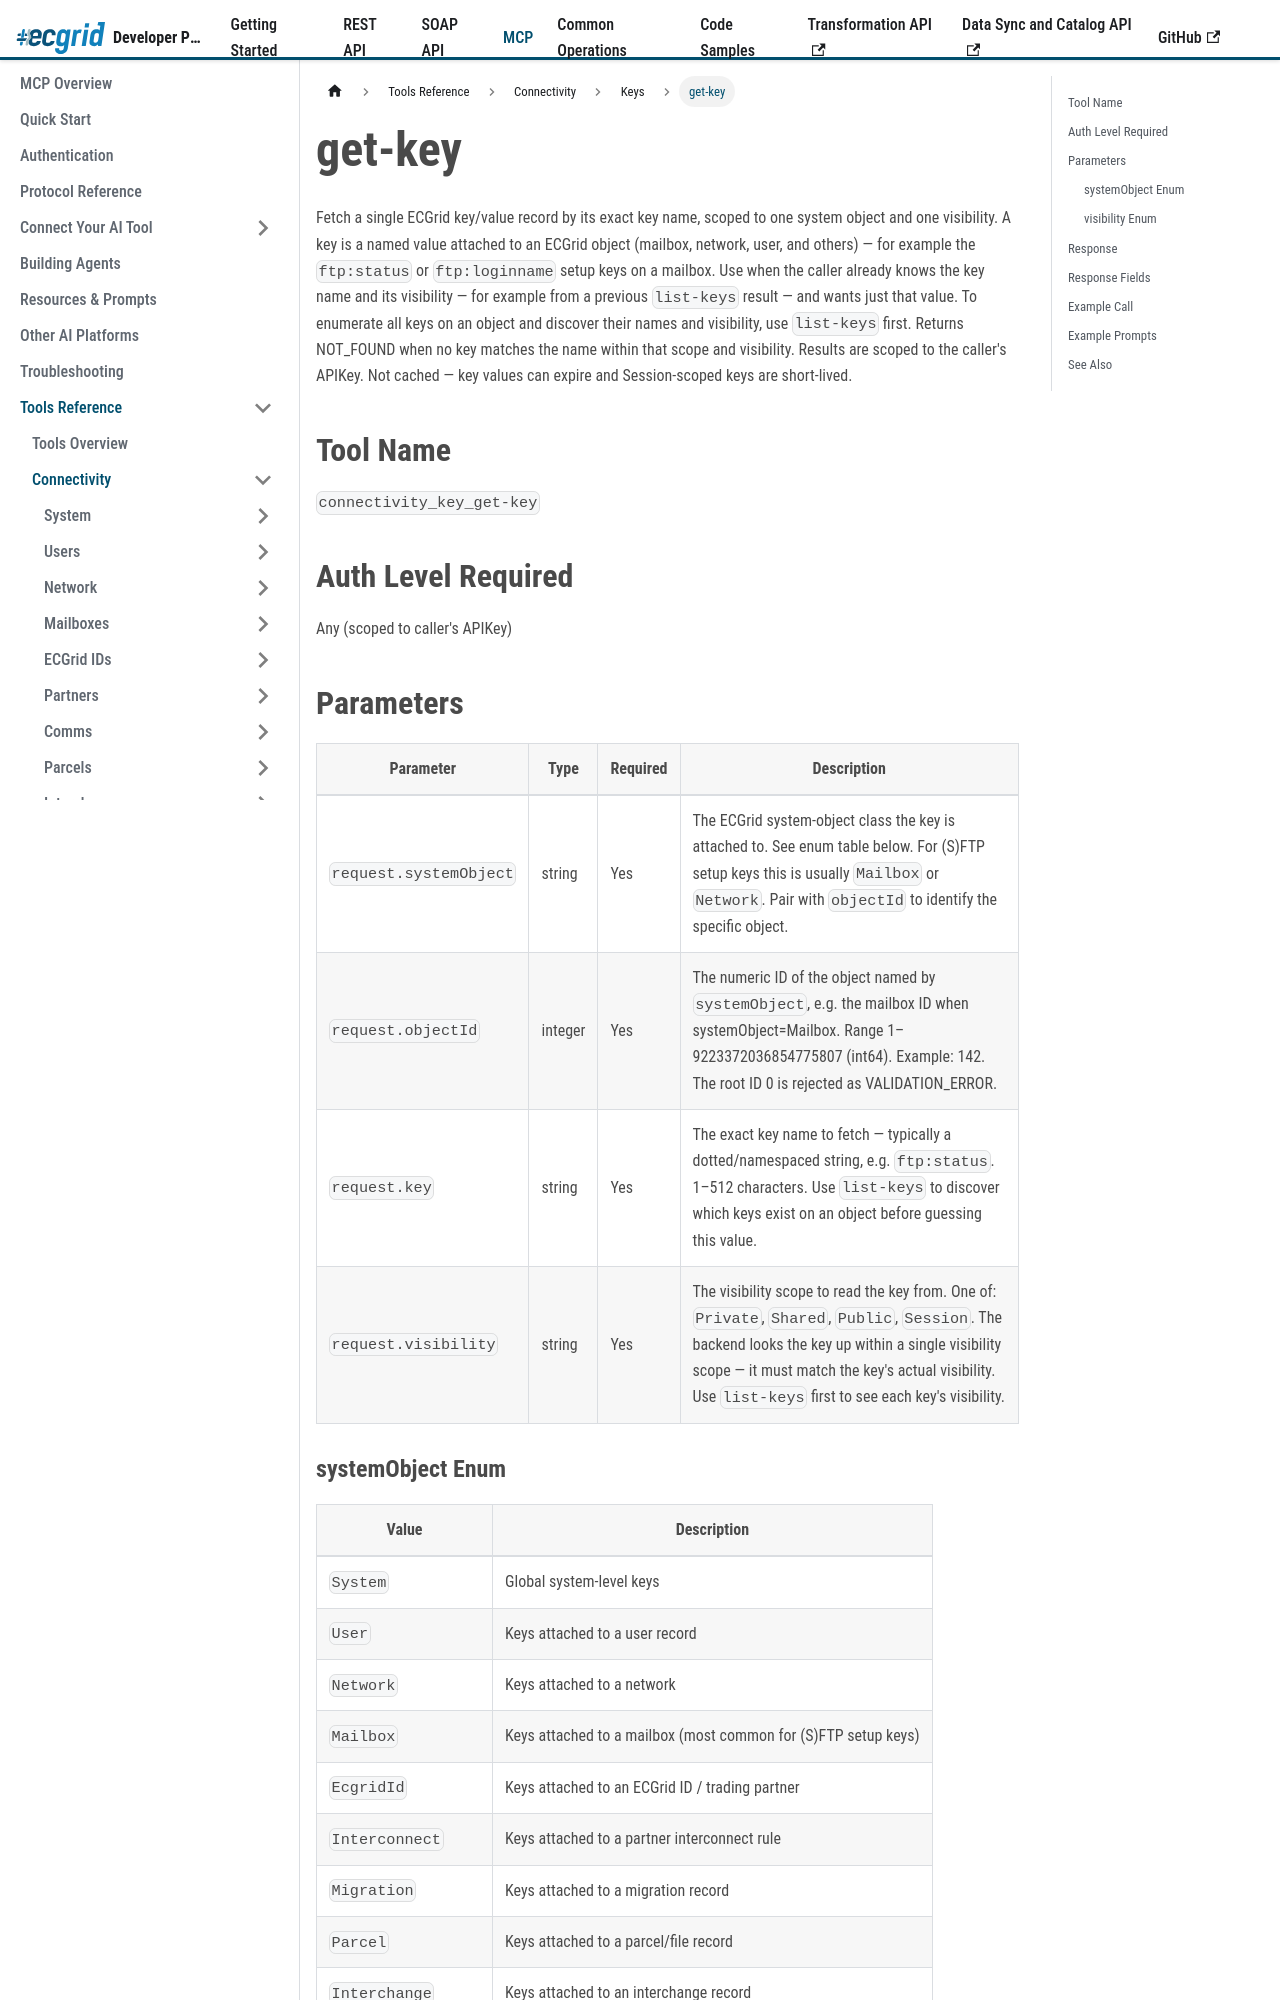

repository: LorenData/ecgrid-developer-documentation · page: docs/mcp/tools/connectivity/keys/get-key.html · generator: docusaurus

---
title: get-key
sidebar_position: 1
---

{/*
AI Attribution — Loren Data AI Use Policy §8.2
Tool: Claude Code (Anthropic)
2026-07-06: get-key tool reference - Greg Kolinski
*/}

# get-key

Fetch a single ECGrid key/value record by its exact key name, scoped to one system object and one visibility. A key is a named value attached to an ECGrid object (mailbox, network, user, and others) — for example the `ftp:status` or `ftp:loginname` setup keys on a mailbox. Use when the caller already knows the key name and its visibility — for example from a previous `list-keys` result — and wants just that value. To enumerate all keys on an object and discover their names and visibility, use `list-keys` first. Returns NOT_FOUND when no key matches the name within that scope and visibility. Results are scoped to the caller's APIKey. Not cached — key values can expire and Session-scoped keys are short-lived.

## Tool Name

`connectivity_key_get-key`

## Auth Level Required

Any (scoped to caller's APIKey)
